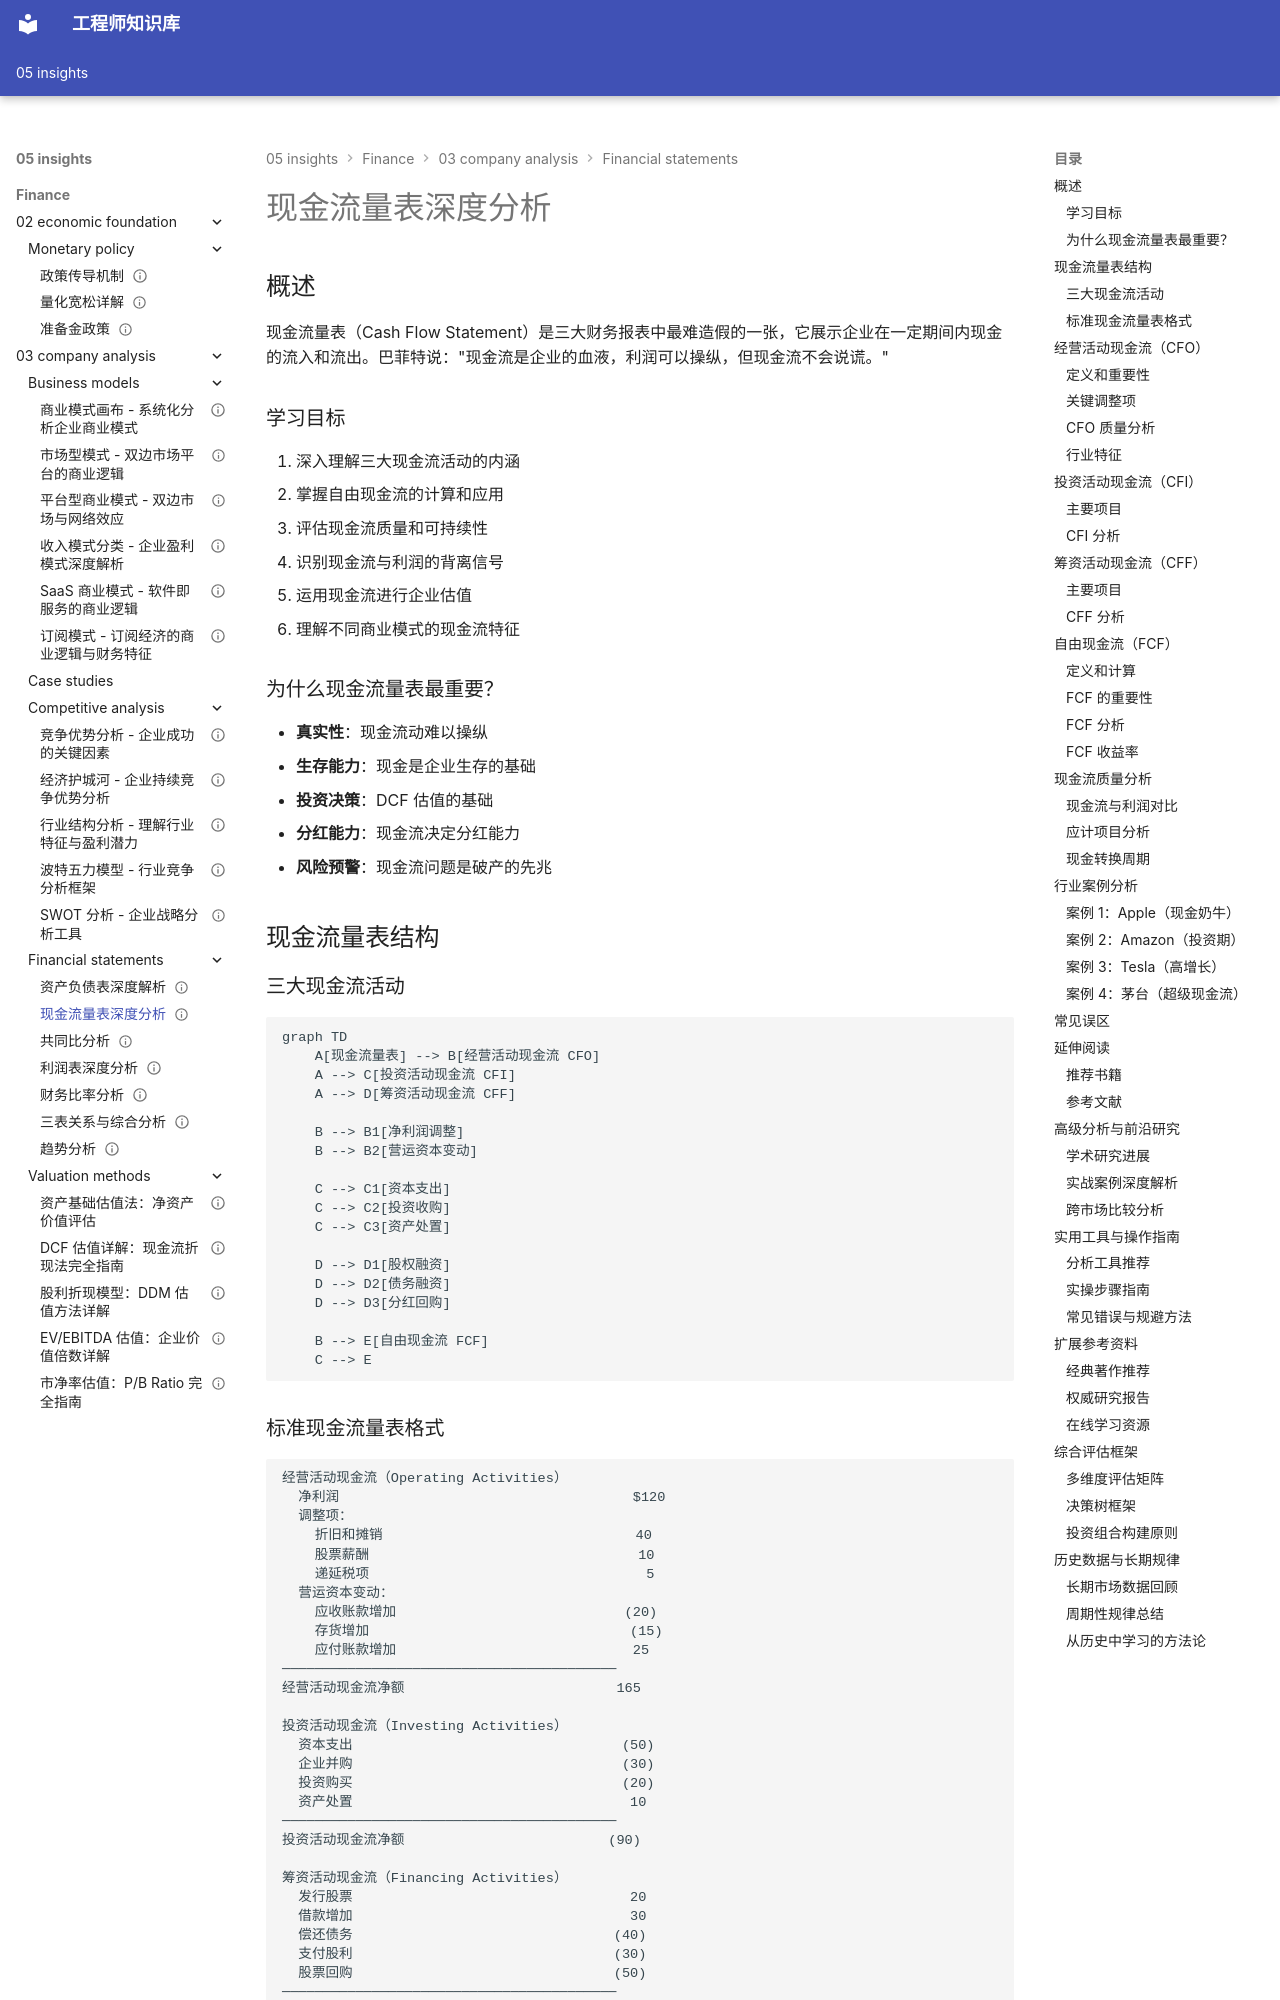

repository: Vuiora/knowledge-os · page: 05-insights/finance/03-company-analysis/financial-statements/cash-flow-statement/index.html · generator: mkdocs

---
title: 现金流量表深度分析
description: 全面解析现金流量表的三大活动、自由现金流计算和现金流质量评估方法
slug: cash-flow-statement-analysis
domain: 金融洞察
module: 公司分析 - 财务报表分析
content_type: article
skill_level: advanced
tags:
- 价值投资
- 现金流量表
- 自由现金流
- 财务分析
prerequisites:
- balance-sheet.md
- income-statement.md
related_contents:
- balance-sheet.md
- income-statement.md
- statement-relationships.md
- ratio-analysis.md
estimated_time: 60
difficulty_score: 4
author: Finance Knowledge System
created_at: '2024-01-20'
updated_at: '2024-01-20'
version: '1.0'
language: zh-CN
status: published
is_featured: true
---

# 现金流量表深度分析

## 概述

现金流量表（Cash Flow Statement）是三大财务报表中最难造假的一张，它展示企业在一定期间内现金的流入和流出。巴菲特说："现金流是企业的血液，利润可以操纵，但现金流不会说谎。"

### 学习目标

1. 深入理解三大现金流活动的内涵
2. 掌握自由现金流的计算和应用
3. 评估现金流质量和可持续性
4. 识别现金流与利润的背离信号
5. 运用现金流进行企业估值
6. 理解不同商业模式的现金流特征

### 为什么现金流量表最重要？

- **真实性**：现金流动难以操纵
- **生存能力**：现金是企业生存的基础
- **投资决策**：DCF 估值的基础
- **分红能力**：现金流决定分红能力
- **风险预警**：现金流问题是破产的先兆


## 现金流量表结构

### 三大现金流活动

```mermaid
graph TD
    A[现金流量表] --> B[经营活动现金流 CFO]
    A --> C[投资活动现金流 CFI]
    A --> D[筹资活动现金流 CFF]
    
    B --> B1[净利润调整]
    B --> B2[营运资本变动]
    
    C --> C1[资本支出]
    C --> C2[投资收购]
    C --> C3[资产处置]
    
    D --> D1[股权融资]
    D --> D2[债务融资]
    D --> D3[分红回购]
    
    B --> E[自由现金流 FCF]
    C --> E
```
